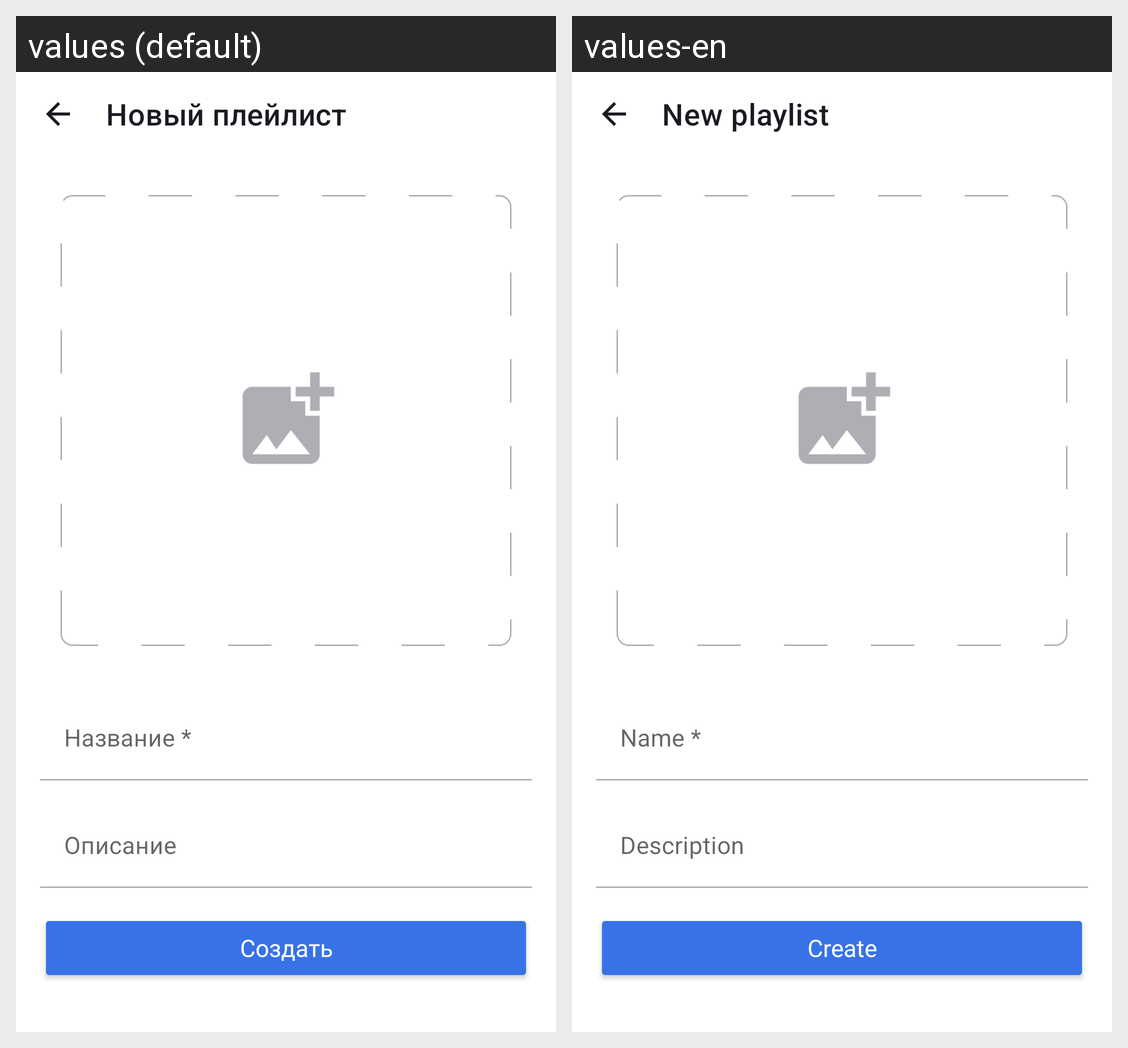

Here is an Android app screen in its default locale and in the app's own translations. Write out the translated-string differences for the strings that appear on this screen.
Android screen res/layout/fragment_new_playlist.xml rendered under 2 locales, left to right: values (default), values-en. Device: Nexus 5 (rendered at 1080×1920; each locale shown at half size, 540×960, under a caption strip naming it); theme Theme.PlaylistMakerMain.
Strings drawn on this screen, with the default value and each locale's value (text and hints the layout hard-codes, and strings that could not be matched under every locale, appear in the picture but are not listed):

new_playlist
  values: Новый плейлист
  values-en: New playlist

name
  values: Название *
  values-en: Name *

description
  values: Описание
  values-en: Description

button_to_create
  values: Создать
  values-en: Create
